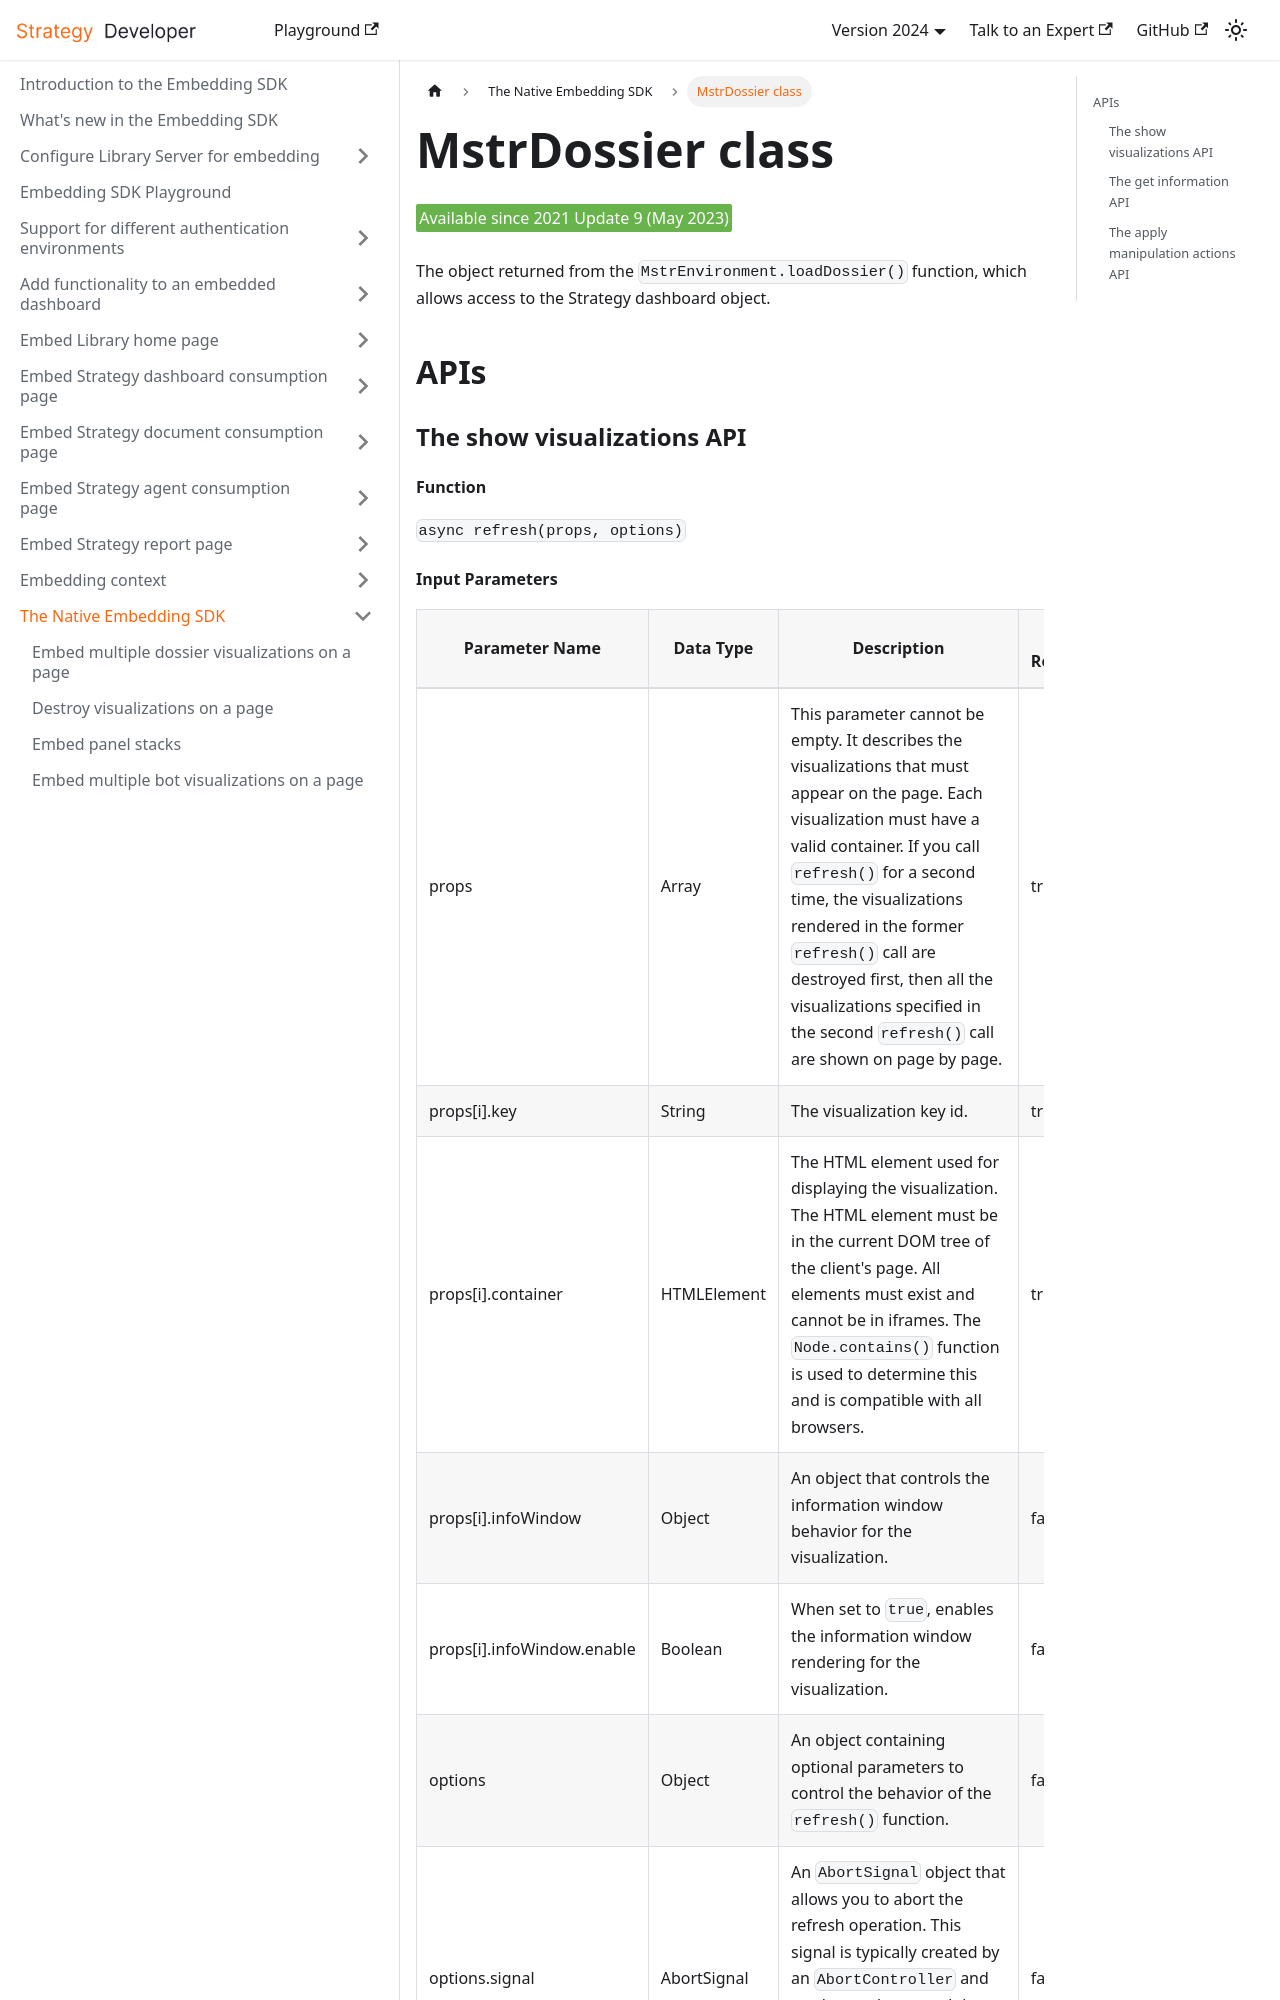

repository: MicroStrategy/embedding-sdk-docs · page: native-embedding-architecture/mstr-dossier/index.html · generator: docusaurus

---
title: MstrDossier class
description: MstrDossier class
---

<Available since="2021 Update 9 (May 2023)"/>

The object returned from the `MstrEnvironment.loadDossier()` function, which allows access to the Strategy dashboard object.

## APIs

### The show visualizations API

#### Function

`async refresh(props, options)`
